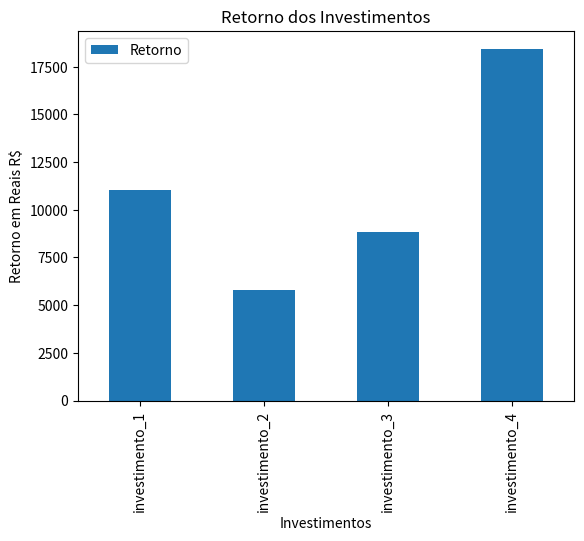

This chart was generated by the following Python code:
import pandas as pd
import matplotlib.pyplot as plt

class Investimentos:
    def __init__(self, nome, valor, taxa, periodo):
        self.nome = nome
        self.valor = valor
        self.taxa = taxa
        self.periodo = periodo

investimentos = {
    "investimento_1": Investimentos('Tesouro Direto', 10000, 0.02, 5),
    "investimento_2": Investimentos('Ações', 5000, 0.05, 3),
    "investimento_3": Investimentos('Poupança', 8000, 0.01, 10),
    "investimento_4": Investimentos('CDB', 15000, 0.03, 7),
}

l_investimentos = [i.__dict__ for i in investimentos.values()]

df_investimentos = pd.DataFrame.from_records(l_investimentos, index=investimentos.keys())
df_investimentos['Retorno'] = df_investimentos.apply(lambda l: l.valor * (1 + l.taxa) ** l.periodo, axis=1)

df_investimentos.plot(kind='bar', y='Retorno', legend='None')

plt.title('Retorno dos Investimentos')
plt.xlabel('Investimentos')
plt.ylabel('Retorno em Reais R$')
plt.show()
